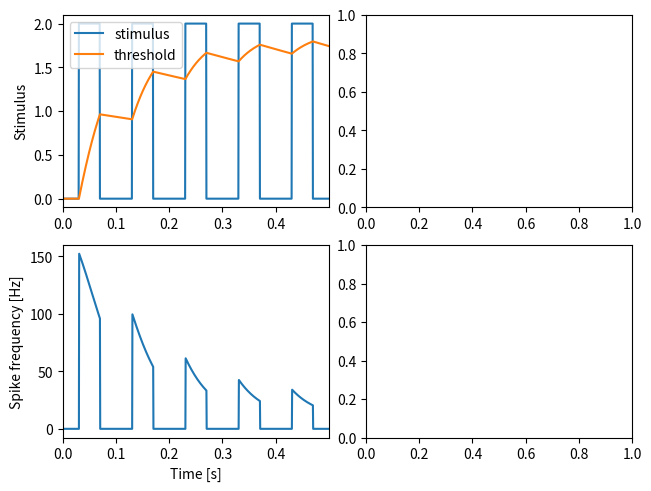

Write Python code to recreate this figure.
import numpy as np
import matplotlib.pyplot as plt
import scipy.signal as sig


def upper_boltzmann(x, ymax=1.0, x0=0.0, slope=1.0):
    """ Upper half of Boltzmann as a sigmoidal function.

    Parameters
    ----------
    x: float or array
        X-value(s) for which to compute the sigmoidal function.
    ymax: float
        Maximum y-value at saturation.
    x0: float
        Position (foot point) of the sigmoidal.
    slope: float
        Slope factor of the sigmoidal.

    Returns
    -------
    y: float or array
        The sigmoidal function for each x value.
    """
    y = ymax*(2.0/(1.0+np.exp(-slope*(x-x0))) - 1.0)
    if np.isscalar(y):
        if y < 0.0:
            y = 0.0
    else:
        y[y<0] = 0.0
    return y


def adaptation(time, stimulus, taua=0.1, alpha=1.0, slope=1.0, I0=0.0, fmax=200.0):
    """ Subtractive spike-frequency of an adaptating neuron with sigmoidal onset f-I curve.

    Parameters
    ----------
    time: 1D array
        Time vector. Sets the integration time step.
    stimulus: 1D array
        For each time point in `time` the stimulus value.
    taua: float
        Adaptation time constant, same unit as `time`.
    alpha: float
        Adaptation strength.
    slope: float
        Slope of the sigmoidal f-I curve.
    I0: float
        Position of the sigmoidal f-I curve.
    fmax: float
        Maximum spike frequency of the onset f-I curve.  

    Returns
    -------
    rate: 1D array
        The resulting time course of the spike frequency.
    adapt: 1D array
        The time course of the adaptation level.
    """
    dt = time[1] - time[0]
    # integrate to steady-state of first stimulus value:
    a = 0.0
    for k in range(int(5*taua//dt)):
        f = upper_boltzmann(stimulus[0] - a, fmax, I0, slope)
        a += (alpha*f - a)*dt/taua
    # integrate:
    rate = np.zeros(len(stimulus))
    adapt = np.zeros(len(stimulus))
    for k in range(len(stimulus)):
        adapt[k] = a
        rate[k] = f
        f = upper_boltzmann(stimulus[k] - a, fmax, I0, slope)
        a += (alpha*f - a)*dt/taua
    return rate, adapt


def plot_pulseadaptation(axs, axr):
    """ Adabtation to pulse stimulus.
    """
    tfac = 1000.0
    n = 5              # number of pulses
    T = 0.1            # period of the pulses in seconds
    t0 = 0.03          # start of the pulse within the period in seconds
    t1 = 0.07          # end of the pulse within the period in seconds
    dt = 0.0005        # integration time step in seconds
    time = np.arange(0.0, n*T, dt)
    stimulus = np.zeros(len(time))
    stimulus[(time%T>t0) & (time%T<t1)] = 2.0
    rate, adapt = adaptation(time, stimulus, alpha=0.2, taua=1.0)
    # plot:
    axs.plot(time, stimulus, label='stimulus')
    axs.plot(time, adapt, label='threshold')
    axs.set_ylabel('Stimulus')
    axs.legend(loc='upper left')
    axr.plot(time, rate, label='adapting')
    axr.set_xlabel('Time [s]')
    axr.set_ylabel('Spike frequency [Hz]')
    

def ssa_demo():
    """ Demo of stimulus-specific adaptation.
    """
    plt.rcParams['axes.xmargin'] = 0.0
    fig, axs = plt.subplots(2, 2, constrained_layout=True)
    plot_pulseadaptation(axs[0,0], axs[1,0])
    plt.show()

        
if __name__ == "__main__":
    ssa_demo()
    
